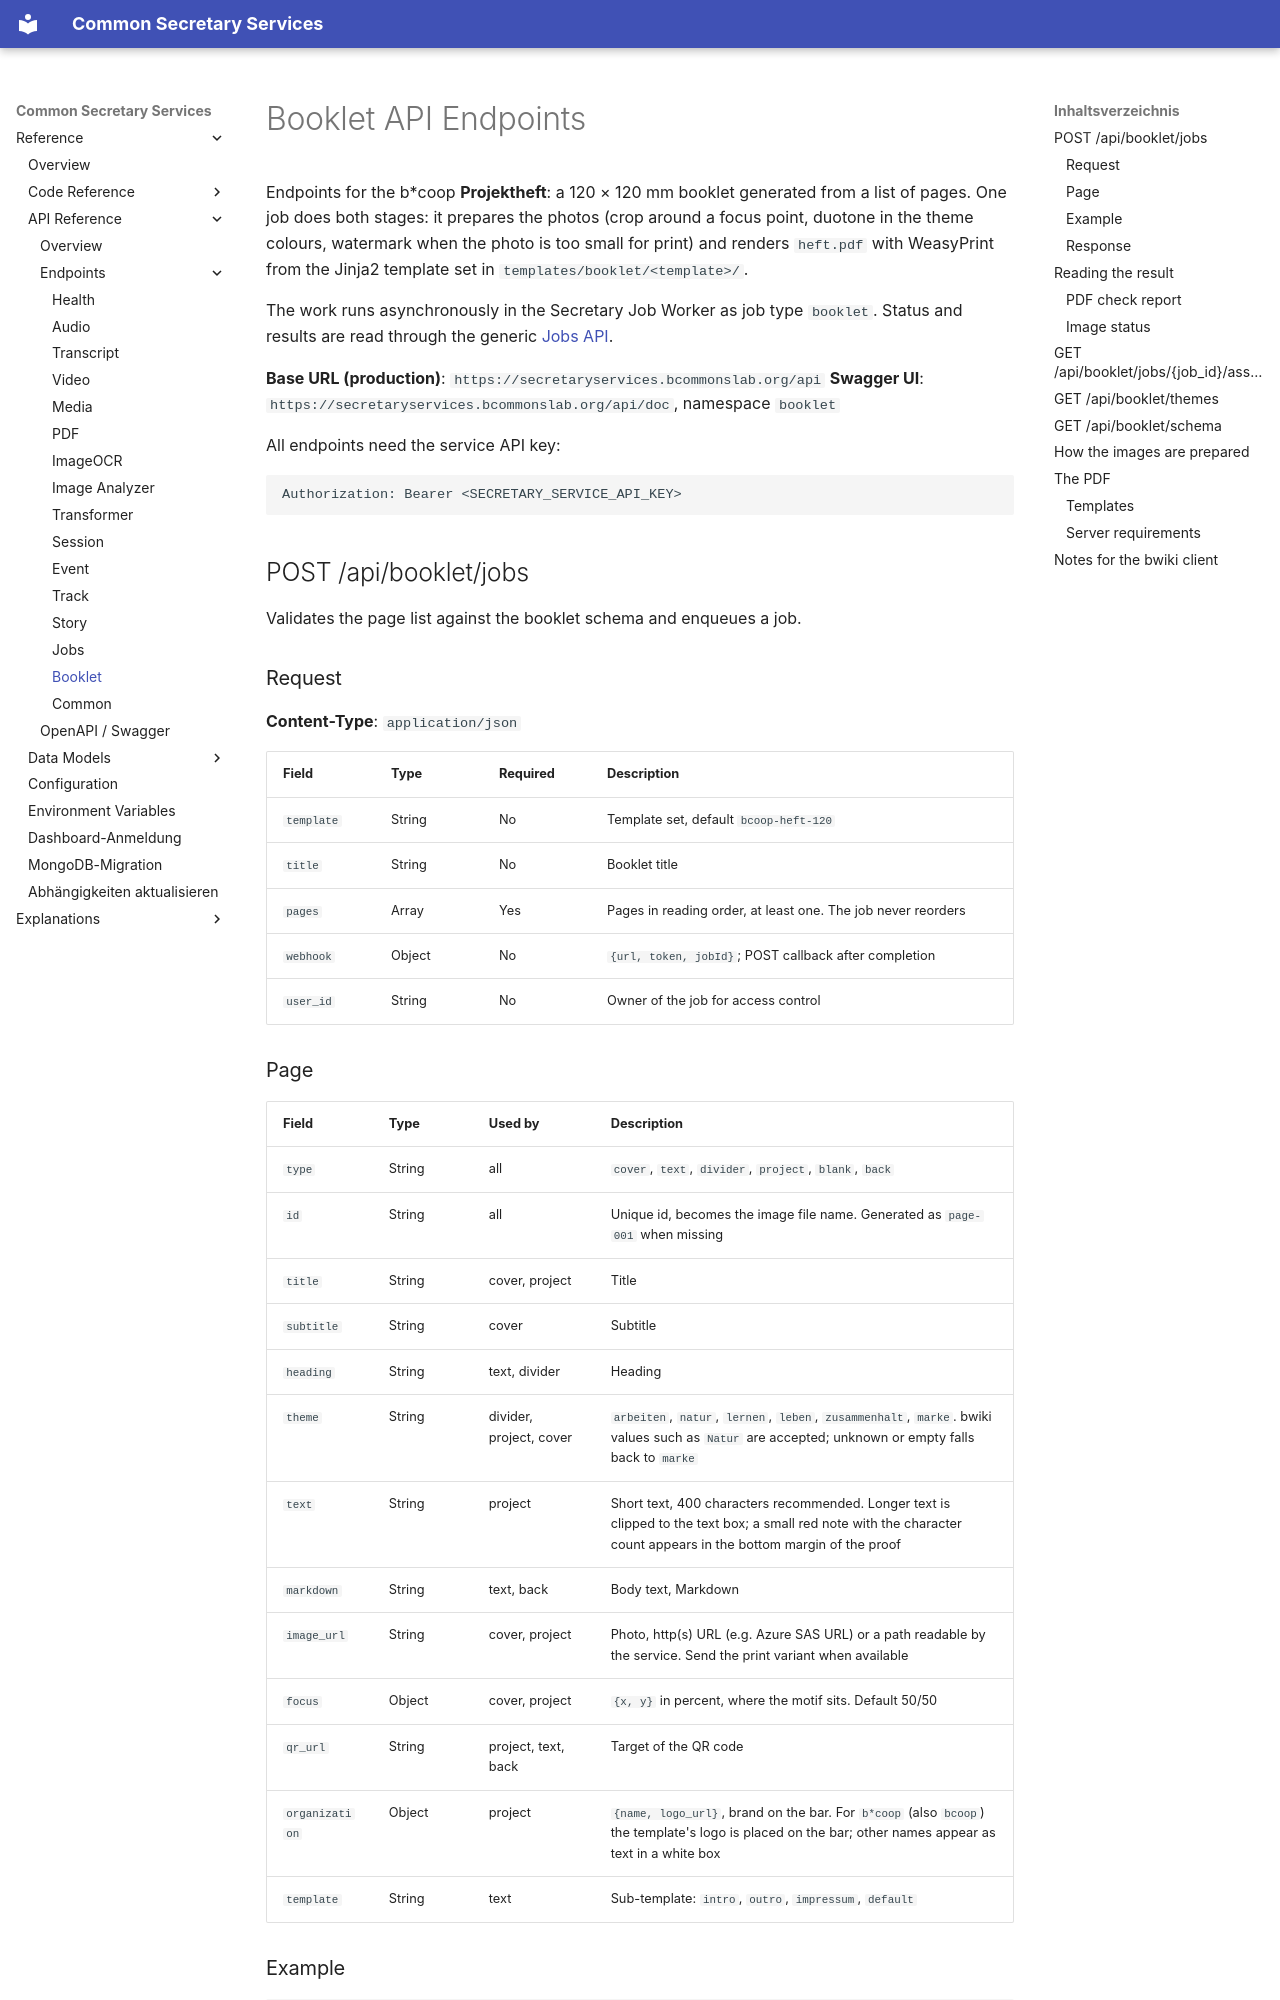

repository: bCommonsLAB/CommonSecretaryServices · page: reference/api/endpoints/booklet/index.html · generator: mkdocs

# Booklet API Endpoints

Endpoints for the b*coop **Projektheft**: a 120 × 120 mm booklet generated from
a list of pages. One job does both stages: it prepares the photos (crop around a
focus point, duotone in the theme colours, watermark when the photo is too small
for print) and renders `heft.pdf` with WeasyPrint from the Jinja2 template set
in `templates/booklet/<template>/`.

The work runs asynchronously in the Secretary Job Worker as job type `booklet`.
Status and results are read through the generic [Jobs API](jobs.md).

**Base URL (production)**: `https://secretaryservices.bcommonslab.org/api`
**Swagger UI**: `https://secretaryservices.bcommonslab.org/api/doc`, namespace `booklet`

All endpoints need the service API key:

```
Authorization: Bearer <SECRETARY_SERVICE_API_KEY>
```

## POST /api/booklet/jobs

Validates the page list against the booklet schema and enqueues a job.

### Request

**Content-Type**: `application/json`

| Field | Type | Required | Description |
|-------|------|----------|-------------|
| `template` | String | No | Template set, default `bcoop-heft-120` |
| `title` | String | No | Booklet title |
| `pages` | Array | Yes | Pages in reading order, at least one. The job never reorders |
| `webhook` | Object | No | `{url, token, jobId}`; POST callback after completion |
| `user_id` | String | No | Owner of the job for access control |

### Page

| Field | Type | Used by | Description |
|-------|------|---------|-------------|
| `type` | String | all | `cover`, `text`, `divider`, `project`, `blank`, `back` |
| `id` | String | all | Unique id, becomes the image file name. Generated as `page-001` when missing |
| `title` | String | cover, project | Title |
| `subtitle` | String | cover | Subtitle |
| `heading` | String | text, divider | Heading |
| `theme` | String | divider, project, cover | `arbeiten`, `natur`, `lernen`, `leben`, `zusammenhalt`, `marke`. bwiki values such as `Natur` are accepted; unknown or empty falls back to `marke` |
| `text` | String | project | Short text, 400 characters recommended. Longer text is clipped to the text box; a small red note with the character count appears in the bottom margin of the proof |
| `markdown` | String | text, back | Body text, Markdown |
| `image_url` | String | cover, project | Photo, http(s) URL (e.g. Azure SAS URL) or a path readable by the service. Send the print variant when available |
| `focus` | Object | cover, project | `{x, y}` in percent, where the motif sits. Default 50/50 |
| `qr_url` | String | project, text, back | Target of the QR code |
| `organization` | Object | project | `{name, logo_url}`, brand on the bar. For `b*coop` (also `bcoop`) the template's logo is placed on the bar; other names appear as text in a white box |
| `template` | String | text | Sub-template: `intro`, `outro`, `impressum`, `default` |
